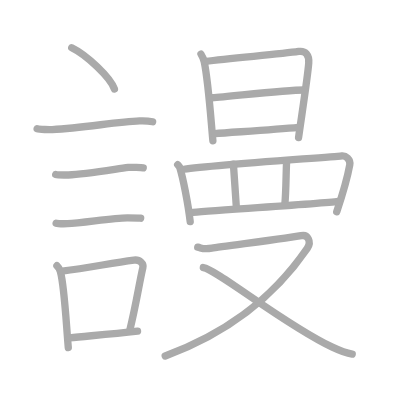
t = 0.00 s
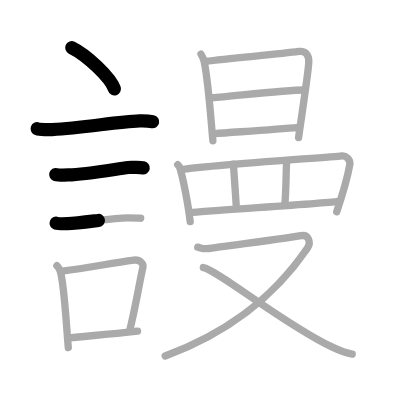
t = 3.50 s
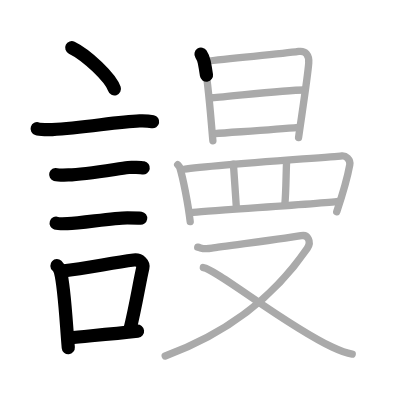
t = 7.25 s
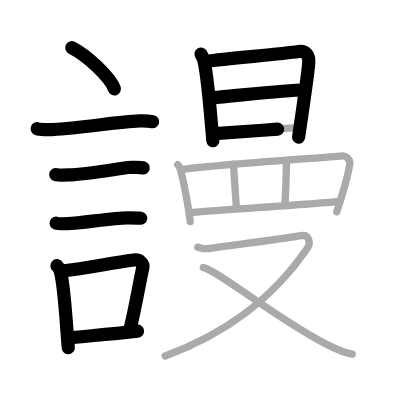
t = 10.75 s
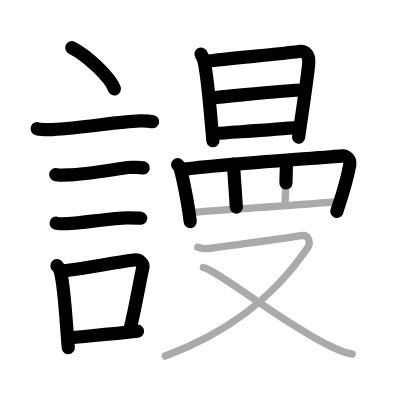
t = 14.50 s
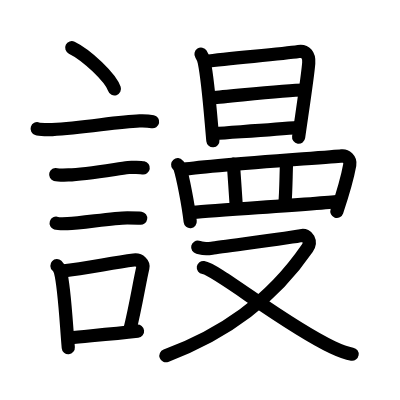
t = 18.00 s

The animated SVG that drew these frames (rendered in a browser with its animation timeline set to each time). Animation: 18 SMIL elements (animate=18); one cycle of 18.00 s.

<?xml version="1.0" standalone="no"?>
<!DOCTYPE svg PUBLIC "-//W3C//DTD SVG 1.1//EN"   "http://www.w3.org/Graphics/SVG/1.1/DTD/svg11.dtd">
<svg width="400px" height="400px"  version="1.1" xmlns="http://www.w3.org/2000/svg">
  <defs>
    <marker id="Triangle" viewBox="0 0 10 10" refX="0" refY="5" markerUnits="strokeWidth" markerWidth="3" style="stroke-opacity:0%;fill:#aaaaaa;" markerHeight="2" orient="auto">
      <path d="M 0 0 L 10 5 L 0 10 z" />
    </marker>
    
    <marker id="Arrow" viewBox="0 0 10 10" refX="5" refY="5" markerUnits="strokeWidth" markerWidth="1.8" style="stroke-opacity:0%;fill:#770000;" markerHeight="2" orient="auto">
      <path d="M 0 4 L 6 4 L 4 1 L 10 5 L 4 9 L 6 6 L 0 6 z" />
        <circle cx="5" cy="5" r="5" />
      </marker>
    
    <marker id="TriangleRed" viewBox="0 0 10 10" refX="0" refY="5" markerUnits="strokeWidth" markerWidth="3" style="stroke-opacity:0%;fill:#CC0000;" markerHeight="2" orient="auto">
      <path d="M 0 0 L 10 5 L 0 10 z" />
    </marker>
    
    <marker id="ArrowRed" viewBox="0 0 10 10" refX="5" refY="5" markerUnits="strokeWidth" markerWidth="1.8" style="stroke-opacity:0%;fill:#CC0000;" markerHeight="2" orient="auto">
      <path d="M 0 4 L 6 4 L 4 1 L 10 5 L 4 9 L 6 6 L 0 6 z" />
        <circle cx="5" cy="5" r="5" />
      </marker>
    
  </defs>
  
  <path style="fill:#ffffff; fill-opacity:100%; fill-rule:evenodd; stroke-width:0;" d="M 0 0 L 400px 0 L 400px 400px L 0 400px L 0 0" />

  <g transform="scale(3.6697247706422 3.6697247706422)">
<path style="fill:none; fill-opacity:0%; fill-rule:evenodd; stroke:#aaaaaa; stroke-opacity:100%; stroke-width: 1.5pt; stroke-linejoin:round; stroke-linecap:round;" d="M19.55 13c4.1 1.99 10.6 8.16 11.63 11.25"></path>
<path style="fill:none; fill-opacity:0%; fill-rule:evenodd; stroke:#aaaaaa; stroke-opacity:100%; stroke-width: 1.5pt; stroke-linejoin:round; stroke-linecap:round;" d="M10.12 35.08c0.71 0.23 3.4 0.27 4.1 0.23c8.73-0.42 17.48-2.17 23.83-2.37c1.18-0.04 2.95 0.11 3.54 0.23"></path>
<path style="fill:none; fill-opacity:0%; fill-rule:evenodd; stroke:#aaaaaa; stroke-opacity:100%; stroke-width: 1.5pt; stroke-linejoin:round; stroke-linecap:round;" d="M15.18 47.56c0.43 0.12 3.04 0.13 3.47 0.12c4.44-0.14 11.86-1.43 16.34-2.05c0.7-0.1 3.68 0.06 4.04 0.12"></path>
<path style="fill:none; fill-opacity:0%; fill-rule:evenodd; stroke:#aaaaaa; stroke-opacity:100%; stroke-width: 1.5pt; stroke-linejoin:round; stroke-linecap:round;" d="M15.3 60.83c0.38 0.12 2.71 0.13 3.1 0.12c3.97-0.13 12.43-1.61 16.33-1.59c0.63 0 3.29 0.06 3.6 0.11"></path>
<path style="fill:none; fill-opacity:0%; fill-rule:evenodd; stroke:#aaaaaa; stroke-opacity:100%; stroke-width: 1.5pt; stroke-linejoin:round; stroke-linecap:round;" d="M15.51 72.4c0.39 0.36 0.83 1.15 0.96 1.63c1.11 4.21 1.53 13.71 2.14 20.71"></path>
<path style="fill:none; fill-opacity:0%; fill-rule:evenodd; stroke:#aaaaaa; stroke-opacity:100%; stroke-width: 1.5pt; stroke-linejoin:round; stroke-linecap:round;" d="M16.94 73.87c7.28-0.9 12.95-2.11 19.55-3c1.67-0.22 2.68 1.04 2.44 2.06c-0.99 4.25-1.86 10.22-3.62 17.28"></path>
<path style="fill:none; fill-opacity:0%; fill-rule:evenodd; stroke:#aaaaaa; stroke-opacity:100%; stroke-width: 1.5pt; stroke-linejoin:round; stroke-linecap:round;" d="M18.92 92.05c5.37-0.54 11.18-0.97 18.56-1.81"></path>
<path style="fill:none; fill-opacity:0%; fill-rule:evenodd; stroke:#aaaaaa; stroke-opacity:100%; stroke-width: 1.5pt; stroke-linejoin:round; stroke-linecap:round;" d="M54.77 14.75c0.25 0.39 0.78 1.66 0.89 2.16c1.1 5.34 1.66 13.87 2.35 21.45"></path>
<path style="fill:none; fill-opacity:0%; fill-rule:evenodd; stroke:#aaaaaa; stroke-opacity:100%; stroke-width: 1.5pt; stroke-linejoin:round; stroke-linecap:round;" d="M56.01 16.72c6.89-0.91 20.22-1.93 25.36-2.69c1.89-0.28 2.92 0.93 2.76 3.15c-0.27 3.68-1.91 14.18-2.77 20.31"></path>
<path style="fill:none; fill-opacity:0%; fill-rule:evenodd; stroke:#aaaaaa; stroke-opacity:100%; stroke-width: 1.5pt; stroke-linejoin:round; stroke-linecap:round;" d="M57.8 26.64c5.45-0.39 19.95-2.14 25.17-2.12"></path>
<path style="fill:none; fill-opacity:0%; fill-rule:evenodd; stroke:#aaaaaa; stroke-opacity:100%; stroke-width: 1.5pt; stroke-linejoin:round; stroke-linecap:round;" d="M58.53 36.41c4.96-0.39 15.98-1.04 22.83-1.68"></path>
<path style="fill:none; fill-opacity:0%; fill-rule:evenodd; stroke:#aaaaaa; stroke-opacity:100%; stroke-width: 1.5pt; stroke-linejoin:round; stroke-linecap:round;" d="M48.42 44.88c0.24 0.28 0.49 0.5 0.6 0.85c0.84 2.73 2.24 9.75 2.81 14.65"></path>
<path style="fill:none; fill-opacity:0%; fill-rule:evenodd; stroke:#aaaaaa; stroke-opacity:100%; stroke-width: 1.5pt; stroke-linejoin:round; stroke-linecap:round;" d="M49.59 46.24c5.34-1.07 40.71-3.41 43.55-3.77c1.04-0.13 2.44 0.92 2.17 2.46c-0.58 3.2-2.01 8.2-3.55 12.77"></path>
<path style="fill:none; fill-opacity:0%; fill-rule:evenodd; stroke:#aaaaaa; stroke-opacity:100%; stroke-width: 1.5pt; stroke-linejoin:round; stroke-linecap:round;" d="M63.6 44.71c0.16 1.82 0.64 9.69 0.8 11.73"></path>
<path style="fill:none; fill-opacity:0%; fill-rule:evenodd; stroke:#aaaaaa; stroke-opacity:100%; stroke-width: 1.5pt; stroke-linejoin:round; stroke-linecap:round;" d="M78.1 44.08c-0.16 2.96-0.15 8.21-0.47 11.51"></path>
<path style="fill:none; fill-opacity:0%; fill-rule:evenodd; stroke:#aaaaaa; stroke-opacity:100%; stroke-width: 1.5pt; stroke-linejoin:round; stroke-linecap:round;" d="M52.1 57.92c3.33-0.4 35.47-2.42 40.05-3.05"></path>
<path style="fill:none; fill-opacity:0%; fill-rule:evenodd; stroke:#aaaaaa; stroke-opacity:100%; stroke-width: 1.5pt; stroke-linejoin:round; stroke-linecap:round;" d="M53.88 67.36c1.24 0.27 1.4 0.68 3.88 0.27c2.49-0.41 22.61-3 24.32-3.41c1.71-0.41 2.92 1.61 1.65 3.45C73.47 82.61 60.2 91.38 45.02 97"></path>
<path style="fill:none; fill-opacity:0%; fill-rule:evenodd; stroke:#aaaaaa; stroke-opacity:100%; stroke-width: 1.5pt; stroke-linejoin:round; stroke-linecap:round;" d="M55.41 72.91c3.75 0.56 22.09 15.55 35.16 21.69c2.03 0.96 3.52 1.59 5.41 1.91"></path>

<path style="fill:none; fill-opacity:0%; fill-rule:evenodd; stroke:#000000; stroke-opacity:100%; stroke-width: 2.7pt; stroke-linejoin:round; stroke-linecap:round;" d="M19.55 13c4.1 1.99 10.6 8.16 11.63 11.25" pathLength="100" stroke-dashoffset="100" stroke-dasharray="100 105"><animate id="dashAnim1" attributeName="stroke-dashoffset" from="100" to="0" dur="1s" calcMode="linear" fill="freeze"/></path>
<path style="fill:none; fill-opacity:0%; fill-rule:evenodd; stroke:#000000; stroke-opacity:100%; stroke-width: 2.7pt; stroke-linejoin:round; stroke-linecap:round;" d="M10.12 35.08c0.71 0.23 3.4 0.27 4.1 0.23c8.73-0.42 17.48-2.17 23.83-2.37c1.18-0.04 2.95 0.11 3.54 0.23" pathLength="100" stroke-dashoffset="100" stroke-dasharray="100 105"><animate id="dashAnim2" attributeName="stroke-dashoffset" from="100" to="0" dur="1s" calcMode="linear" begin="dashAnim1.end" fill="freeze"/></path>
<path style="fill:none; fill-opacity:0%; fill-rule:evenodd; stroke:#000000; stroke-opacity:100%; stroke-width: 2.7pt; stroke-linejoin:round; stroke-linecap:round;" d="M15.18 47.56c0.43 0.12 3.04 0.13 3.47 0.12c4.44-0.14 11.86-1.43 16.34-2.05c0.7-0.1 3.68 0.06 4.04 0.12" pathLength="100" stroke-dashoffset="100" stroke-dasharray="100 105"><animate id="dashAnim3" attributeName="stroke-dashoffset" from="100" to="0" dur="1s" calcMode="linear" begin="dashAnim2.end" fill="freeze"/></path>
<path style="fill:none; fill-opacity:0%; fill-rule:evenodd; stroke:#000000; stroke-opacity:100%; stroke-width: 2.7pt; stroke-linejoin:round; stroke-linecap:round;" d="M15.3 60.83c0.38 0.12 2.71 0.13 3.1 0.12c3.97-0.13 12.43-1.61 16.33-1.59c0.63 0 3.29 0.06 3.6 0.11" pathLength="100" stroke-dashoffset="100" stroke-dasharray="100 105"><animate id="dashAnim4" attributeName="stroke-dashoffset" from="100" to="0" dur="1s" calcMode="linear" begin="dashAnim3.end" fill="freeze"/></path>
<path style="fill:none; fill-opacity:0%; fill-rule:evenodd; stroke:#000000; stroke-opacity:100%; stroke-width: 2.7pt; stroke-linejoin:round; stroke-linecap:round;" d="M15.51 72.4c0.39 0.36 0.83 1.15 0.96 1.63c1.11 4.21 1.53 13.71 2.14 20.71" pathLength="100" stroke-dashoffset="100" stroke-dasharray="100 105"><animate id="dashAnim5" attributeName="stroke-dashoffset" from="100" to="0" dur="1s" calcMode="linear" begin="dashAnim4.end" fill="freeze"/></path>
<path style="fill:none; fill-opacity:0%; fill-rule:evenodd; stroke:#000000; stroke-opacity:100%; stroke-width: 2.7pt; stroke-linejoin:round; stroke-linecap:round;" d="M16.94 73.87c7.28-0.9 12.95-2.11 19.55-3c1.67-0.22 2.68 1.04 2.44 2.06c-0.99 4.25-1.86 10.22-3.62 17.28" pathLength="100" stroke-dashoffset="100" stroke-dasharray="100 105"><animate id="dashAnim6" attributeName="stroke-dashoffset" from="100" to="0" dur="1s" calcMode="linear" begin="dashAnim5.end" fill="freeze"/></path>
<path style="fill:none; fill-opacity:0%; fill-rule:evenodd; stroke:#000000; stroke-opacity:100%; stroke-width: 2.7pt; stroke-linejoin:round; stroke-linecap:round;" d="M18.92 92.05c5.37-0.54 11.18-0.97 18.56-1.81" pathLength="100" stroke-dashoffset="100" stroke-dasharray="100 105"><animate id="dashAnim7" attributeName="stroke-dashoffset" from="100" to="0" dur="1s" calcMode="linear" begin="dashAnim6.end" fill="freeze"/></path>
<path style="fill:none; fill-opacity:0%; fill-rule:evenodd; stroke:#000000; stroke-opacity:100%; stroke-width: 2.7pt; stroke-linejoin:round; stroke-linecap:round;" d="M54.77 14.75c0.25 0.39 0.78 1.66 0.89 2.16c1.1 5.34 1.66 13.87 2.35 21.45" pathLength="100" stroke-dashoffset="100" stroke-dasharray="100 105"><animate id="dashAnim8" attributeName="stroke-dashoffset" from="100" to="0" dur="1s" calcMode="linear" begin="dashAnim7.end" fill="freeze"/></path>
<path style="fill:none; fill-opacity:0%; fill-rule:evenodd; stroke:#000000; stroke-opacity:100%; stroke-width: 2.7pt; stroke-linejoin:round; stroke-linecap:round;" d="M56.01 16.72c6.89-0.91 20.22-1.93 25.36-2.69c1.89-0.28 2.92 0.93 2.76 3.15c-0.27 3.68-1.91 14.18-2.77 20.31" pathLength="100" stroke-dashoffset="100" stroke-dasharray="100 105"><animate id="dashAnim9" attributeName="stroke-dashoffset" from="100" to="0" dur="1s" calcMode="linear" begin="dashAnim8.end" fill="freeze"/></path>
<path style="fill:none; fill-opacity:0%; fill-rule:evenodd; stroke:#000000; stroke-opacity:100%; stroke-width: 2.7pt; stroke-linejoin:round; stroke-linecap:round;" d="M57.8 26.64c5.45-0.39 19.95-2.14 25.17-2.12" pathLength="100" stroke-dashoffset="100" stroke-dasharray="100 105"><animate id="dashAnim10" attributeName="stroke-dashoffset" from="100" to="0" dur="1s" calcMode="linear" begin="dashAnim9.end" fill="freeze"/></path>
<path style="fill:none; fill-opacity:0%; fill-rule:evenodd; stroke:#000000; stroke-opacity:100%; stroke-width: 2.7pt; stroke-linejoin:round; stroke-linecap:round;" d="M58.53 36.41c4.96-0.39 15.98-1.04 22.83-1.68" pathLength="100" stroke-dashoffset="100" stroke-dasharray="100 105"><animate id="dashAnim11" attributeName="stroke-dashoffset" from="100" to="0" dur="1s" calcMode="linear" begin="dashAnim10.end" fill="freeze"/></path>
<path style="fill:none; fill-opacity:0%; fill-rule:evenodd; stroke:#000000; stroke-opacity:100%; stroke-width: 2.7pt; stroke-linejoin:round; stroke-linecap:round;" d="M48.42 44.88c0.24 0.28 0.49 0.5 0.6 0.85c0.84 2.73 2.24 9.75 2.81 14.65" pathLength="100" stroke-dashoffset="100" stroke-dasharray="100 105"><animate id="dashAnim12" attributeName="stroke-dashoffset" from="100" to="0" dur="1s" calcMode="linear" begin="dashAnim11.end" fill="freeze"/></path>
<path style="fill:none; fill-opacity:0%; fill-rule:evenodd; stroke:#000000; stroke-opacity:100%; stroke-width: 2.7pt; stroke-linejoin:round; stroke-linecap:round;" d="M49.59 46.24c5.34-1.07 40.71-3.41 43.55-3.77c1.04-0.13 2.44 0.92 2.17 2.46c-0.58 3.2-2.01 8.2-3.55 12.77" pathLength="100" stroke-dashoffset="100" stroke-dasharray="100 105"><animate id="dashAnim13" attributeName="stroke-dashoffset" from="100" to="0" dur="1s" calcMode="linear" begin="dashAnim12.end" fill="freeze"/></path>
<path style="fill:none; fill-opacity:0%; fill-rule:evenodd; stroke:#000000; stroke-opacity:100%; stroke-width: 2.7pt; stroke-linejoin:round; stroke-linecap:round;" d="M63.6 44.71c0.16 1.82 0.64 9.69 0.8 11.73" pathLength="100" stroke-dashoffset="100" stroke-dasharray="100 105"><animate id="dashAnim14" attributeName="stroke-dashoffset" from="100" to="0" dur="1s" calcMode="linear" begin="dashAnim13.end" fill="freeze"/></path>
<path style="fill:none; fill-opacity:0%; fill-rule:evenodd; stroke:#000000; stroke-opacity:100%; stroke-width: 2.7pt; stroke-linejoin:round; stroke-linecap:round;" d="M78.1 44.08c-0.16 2.96-0.15 8.21-0.47 11.51" pathLength="100" stroke-dashoffset="100" stroke-dasharray="100 105"><animate id="dashAnim15" attributeName="stroke-dashoffset" from="100" to="0" dur="1s" calcMode="linear" begin="dashAnim14.end" fill="freeze"/></path>
<path style="fill:none; fill-opacity:0%; fill-rule:evenodd; stroke:#000000; stroke-opacity:100%; stroke-width: 2.7pt; stroke-linejoin:round; stroke-linecap:round;" d="M52.1 57.92c3.33-0.4 35.47-2.42 40.05-3.05" pathLength="100" stroke-dashoffset="100" stroke-dasharray="100 105"><animate id="dashAnim16" attributeName="stroke-dashoffset" from="100" to="0" dur="1s" calcMode="linear" begin="dashAnim15.end" fill="freeze"/></path>
<path style="fill:none; fill-opacity:0%; fill-rule:evenodd; stroke:#000000; stroke-opacity:100%; stroke-width: 2.7pt; stroke-linejoin:round; stroke-linecap:round;" d="M53.88 67.36c1.24 0.27 1.4 0.68 3.88 0.27c2.49-0.41 22.61-3 24.32-3.41c1.71-0.41 2.92 1.61 1.65 3.45C73.47 82.61 60.2 91.38 45.02 97" pathLength="100" stroke-dashoffset="100" stroke-dasharray="100 105"><animate id="dashAnim17" attributeName="stroke-dashoffset" from="100" to="0" dur="1s" calcMode="linear" begin="dashAnim16.end" fill="freeze"/></path>
<path style="fill:none; fill-opacity:0%; fill-rule:evenodd; stroke:#000000; stroke-opacity:100%; stroke-width: 2.7pt; stroke-linejoin:round; stroke-linecap:round;" d="M55.41 72.91c3.75 0.56 22.09 15.55 35.16 21.69c2.03 0.96 3.52 1.59 5.41 1.91" pathLength="100" stroke-dashoffset="100" stroke-dasharray="100 105"><animate id="dashAnim18" attributeName="stroke-dashoffset" from="100" to="0" dur="1s" calcMode="linear" begin="dashAnim17.end" fill="freeze"/></path>

</g>

</svg>  
          
